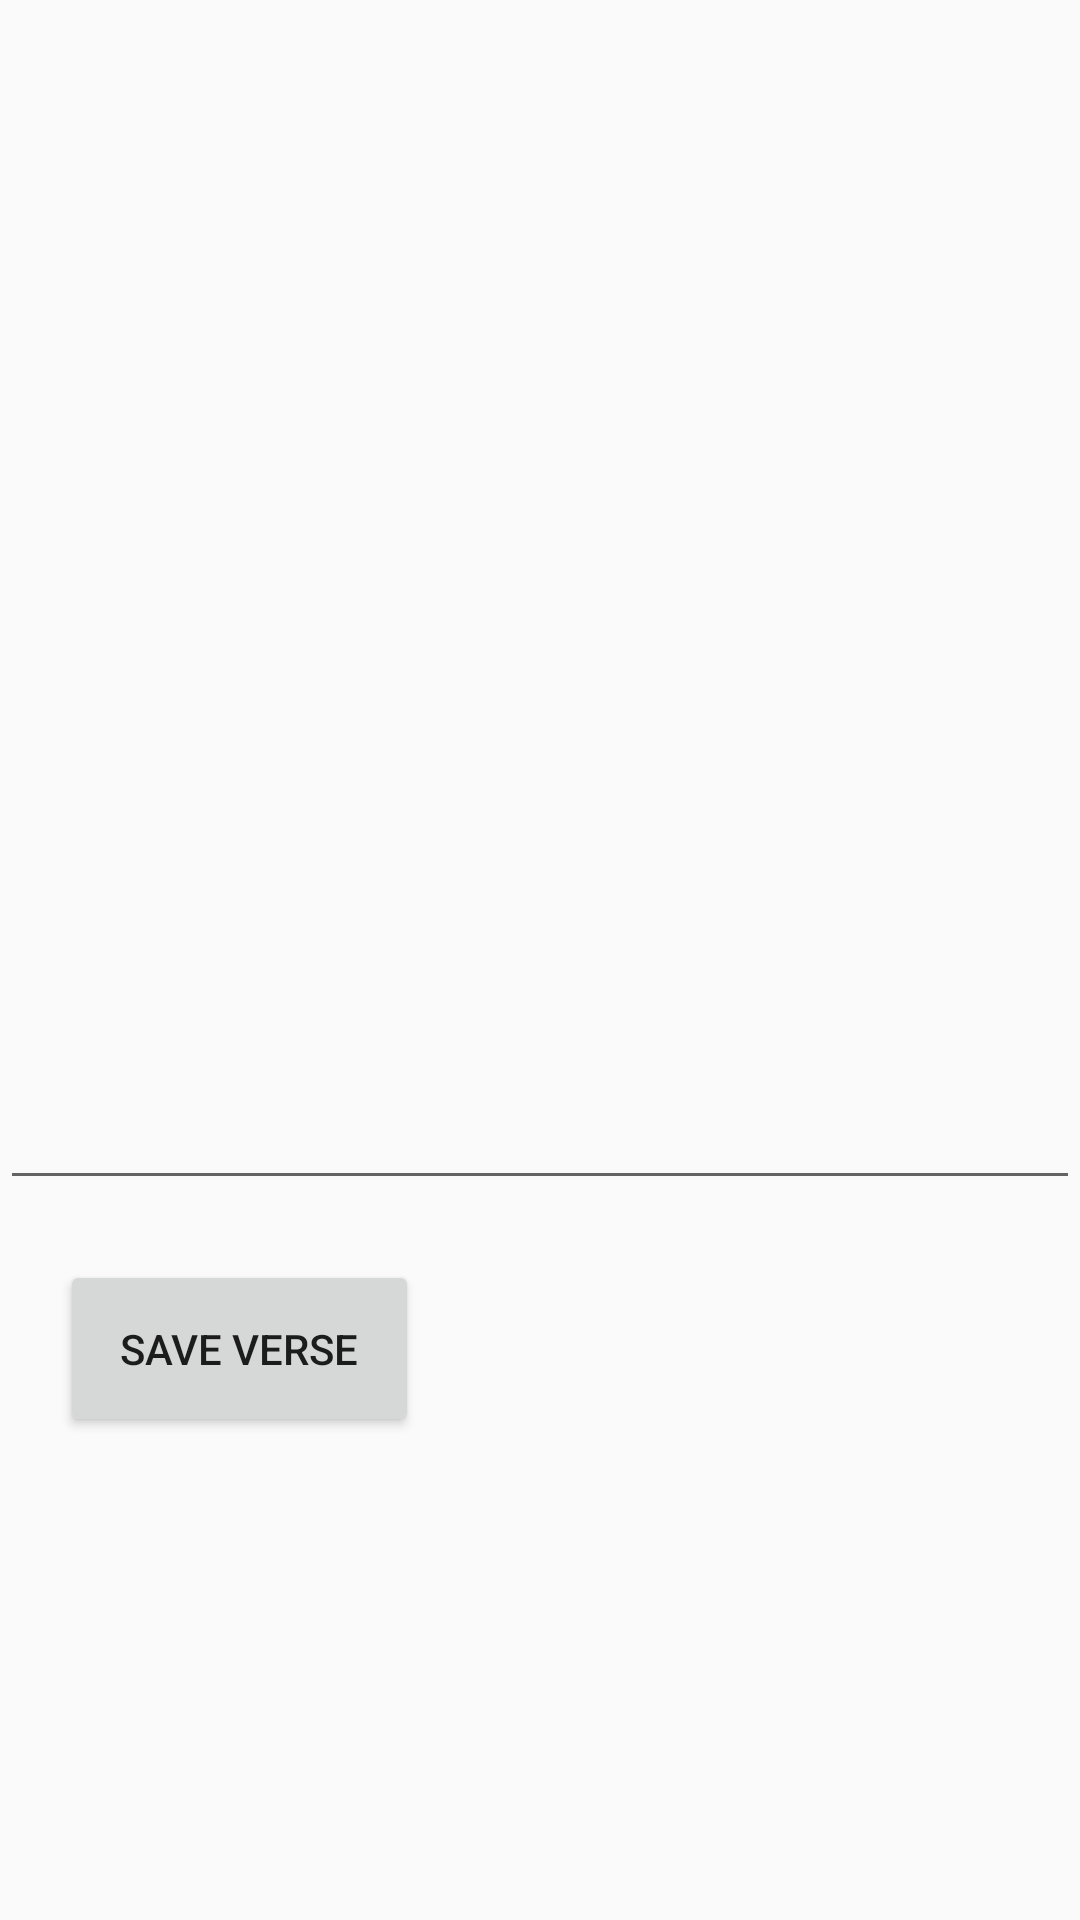

Here is an Android app screen rendered from its layout file. Give the layout XML and the strings, colors and styles it references.
<!-- AndroidManifest.xml: application theme AppTheme -->
<!-- res/layout/activity_add_verse.xml -->
<?xml version="1.0" encoding="utf-8"?>
<RelativeLayout xmlns:android="http://schemas.android.com/apk/res/android"
    android:layout_height="match_parent"
    android:layout_width="match_parent"
    >

    <EditText
        android:id="@+id/verse_text"
        android:layout_width="match_parent"
        android:layout_height="400dp" />

    <Button
        android:layout_width="wrap_content"
        android:layout_height="wrap_content"
        android:layout_below="@id/verse_text"
        android:layout_margin="20dp"
        android:padding="20dp"
        android:text="@string/save_verse"
        android:onClick="clickSaveVerse"/>

</RelativeLayout>
<!-- resources referenced by this layout -->
<resources>
  <string name="save_verse">Save Verse</string>
  <style name="AppTheme" parent="Theme.AppCompat.Light.DarkActionBar">
          
          <item name="colorPrimary">@color/blue</item>
          <item name="colorPrimaryDark">@color/dark_blue</item>
          <item name="colorAccent">@color/yellow</item>
      </style>
  <color name="blue">#375E97</color>
  <color name="dark_blue">#003569</color>
  <color name="yellow">#FFBB00</color>
</resources>
